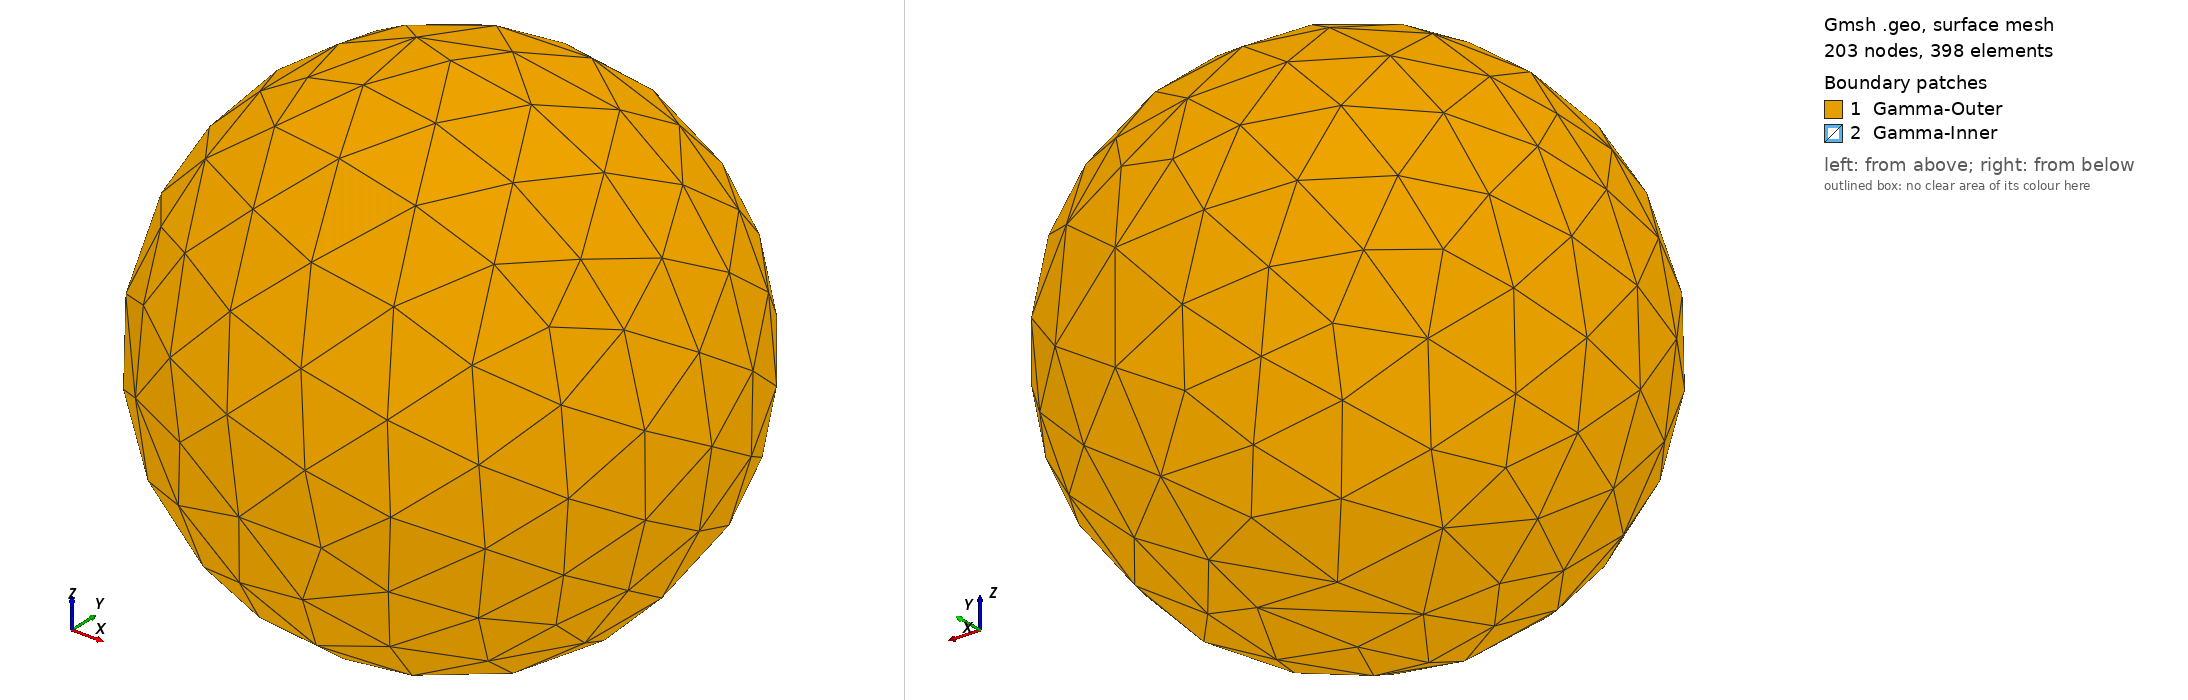

Gmsh geometry script, surface-meshed: 203 nodes, 398 surface elements. Boundary patches (legend numbers): 1 Gamma-Outer, 2 Gamma-Inner. Left view from above one corner, right view from below the opposite corner. Legend entries are the model's physical surfaces. The drawing asked Gmsh for element sizes between 1% and 20% of the model's largest extent; the script's own settings can give other sizes.

=== sphere-shell.geo (drawn) ===
/***********************************
* Spherical shell
/***********************************/

If (!Exists(R_i)) R_i=0.5; EndIf // inner radius

If (!Exists(R_o)) R_o=1; EndIf // outer radius

If (!Exists(lc)) lc=1/5; EndIf // char. length

SetFactory("OpenCASCADE");

Mesh.CharacteristicLengthMin = lc;
Mesh.CharacteristicLengthMax = lc;

Sphere(1) = {0, 0, 0, R_i, -Pi/2, Pi/2, 2*Pi};
Sphere(2) = {0, 0, 0, R_o, -Pi/2, Pi/2, 2*Pi};

BooleanDifference(3) = { Volume{2}; Delete; }{ Volume{1}; Delete; };

Physical Volume("Omega") = {3};
Physical Surface("Gamma-Outer") = {1};
Physical Surface("Gamma-Inner") = {2};
